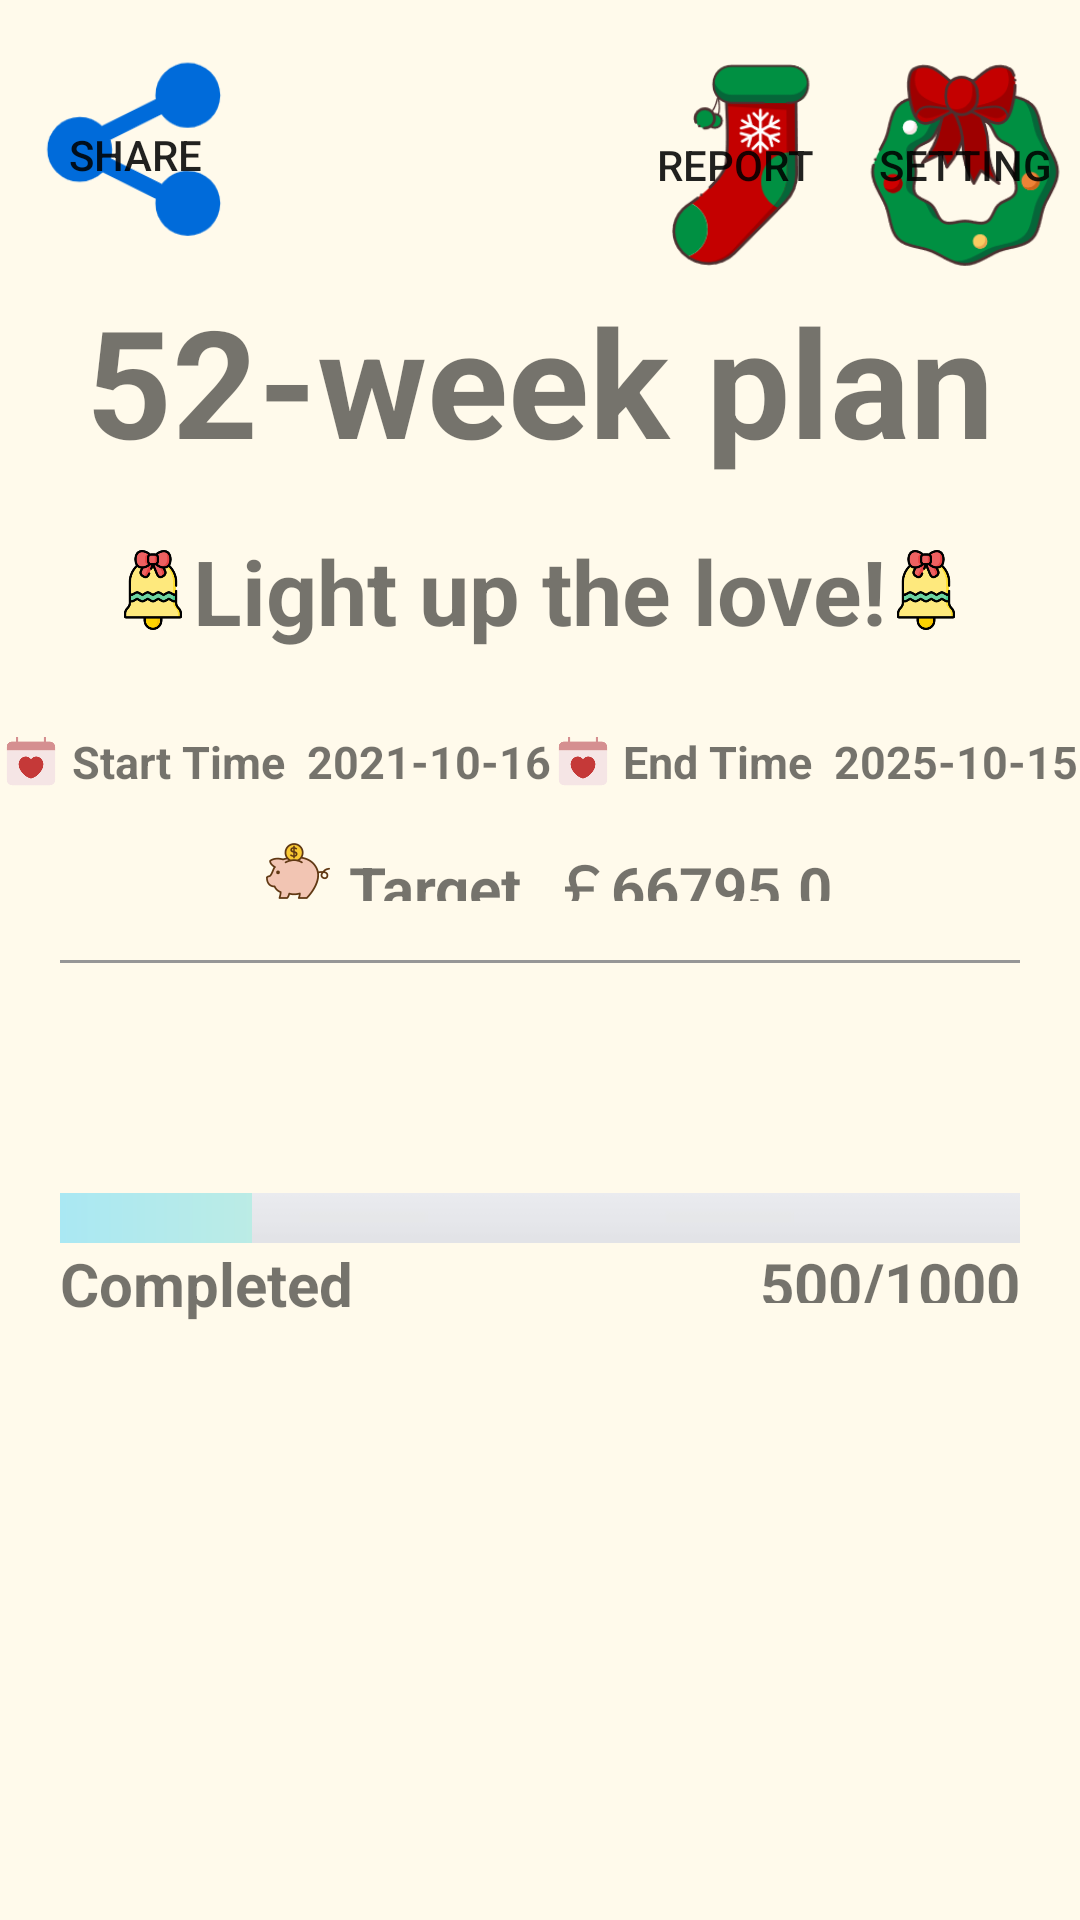

Write the Android layout XML for this screen, with the resource values it uses.
<!-- AndroidManifest.xml: application theme Theme.LightUpTheLove -->
<!-- res/layout/activity_main2.xml -->
<LinearLayout xmlns:android="http://schemas.android.com/apk/res/android"
    android:id="@+id/ll_miactivity_background2"
    android:layout_width="match_parent"
    android:layout_height="match_parent"
    android:orientation="vertical"
    android:background="#FFFAEB">


    
    <RelativeLayout
        android:id="@+id/LinearLayout12"
        android:layout_marginTop="50px"
        android:layout_width="match_parent"
        android:layout_height="wrap_content"
        android:gravity="right"
        android:orientation="horizontal">

        <Button
            android:id="@+id/bt_miactivity_share2"
            android:layout_width="70dp"
            android:layout_height="70dp"
            android:layout_gravity="center_vertical"
            android:layout_marginLeft="10dp"
            android:background="@drawable/share"
            android:text="Share" />
        
        

        <Button
            android:id="@+id/bt_miactivity_complete2"
            android:layout_width="70dp"
            android:layout_height="70dp"
            android:layout_marginStart="10px"
            android:layout_marginTop="10px"
            android:layout_marginEnd="10px"
            android:layout_marginRight="11dp"
            android:layout_marginBottom="10px"
            android:layout_toLeftOf="@+id/bt_miactivity_planSetting2"
            android:background="@drawable/sock"
            android:text="Report" />

        <Button
            android:id="@+id/bt_miactivity_download2"
            android:layout_width="70dp"
            android:layout_height="70dp"
            android:layout_marginRight="280dp"
            android:layout_toLeftOf="@+id/bt_miactivity_complete2"
            android:background="@drawable/download"
            android:text="screen shot" />
        
        <Button
            android:id="@+id/bt_miactivity_planSetting2"
            android:layout_width="70dp"
            android:layout_height="70dp"
            android:layout_alignParentRight="true"
            android:layout_marginStart="10px"
            android:layout_marginTop="10px"
            android:layout_marginEnd="10px"
            android:layout_marginBottom="10px"
            android:background="@drawable/man"
            android:text="Setting" />

    </RelativeLayout>


    
    <LinearLayout
        android:layout_width="match_parent"
        android:layout_height="wrap_content"
        android:layout_marginTop="0px"
        android:gravity="center"
        android:orientation="horizontal">
        <TextView
            android:layout_width="wrap_content"
            android:layout_height="wrap_content"
            android:gravity="center"
            android:text="52-week plan"
            android:textSize="50sp"
            android:textStyle="bold" />
    </LinearLayout>

    
    <LinearLayout
        android:id="@+id/LinearLayout22"
        android:layout_width="match_parent"
        android:layout_height="wrap_content"
        android:layout_marginTop="50px"
        android:gravity="center"
        android:orientation="horizontal">


        <ImageView
            android:layout_width="80px"
            android:layout_height="80px"
            android:background="@drawable/title" />


        <TextView
            android:id="@+id/tv_miactivity_planname2"
            android:layout_width="wrap_content"
            android:layout_height="wrap_content"
            android:gravity="center"
            android:text="Light up the love!"
            android:textSize="30sp"
            android:textStyle="bold" />


        <ImageView
            android:layout_width="80px"
            android:layout_height="80px"
            android:background="@drawable/title" />

    </LinearLayout>


    
    <LinearLayout
        android:id="@+id/LinearLayout32"
        android:layout_width="match_parent"
        android:layout_height="wrap_content"
        android:layout_marginTop="80px"
        android:orientation="horizontal">

        <LinearLayout
            android:layout_width="wrap_content"
            android:layout_height="wrap_content"
            android:layout_weight="1"
            android:gravity="center_horizontal"
            android:orientation="horizontal">

            <ImageView
                android:layout_width="60px"
                android:layout_height="60px"
                android:layout_marginRight="10px"
                android:layout_gravity="center"
                android:background="@drawable/plan" />

            <TextView
                android:id="@+id/tv_miactivity_startdate2"
                android:layout_width="wrap_content"
                android:layout_height="60px"
                android:gravity="center"
                android:text="Start Time  2021-10-16"
                android:textSize="15sp"
                android:textStyle="bold" />

        </LinearLayout>


        
        <LinearLayout
            android:layout_width="wrap_content"
            android:layout_height="wrap_content"
            android:layout_weight="1"
            android:gravity="center_horizontal"
            android:orientation="horizontal">

            <ImageView
                android:layout_width="60px"
                android:layout_height="60px"
                android:layout_marginRight="10px"
                android:layout_gravity="center"
                android:background="@drawable/plan" />

            <TextView
                android:id="@+id/tv_miactivity_enddate2"
                android:layout_width="wrap_content"
                android:layout_height="60px"
                android:gravity="center"
                android:text="End Time  2025-10-15"
                android:textSize="15sp"
                android:textStyle="bold" />

        </LinearLayout>
    </LinearLayout>

    
    <LinearLayout
        android:layout_width="wrap_content"
        android:layout_height="wrap_content"
        android:layout_gravity="center_horizontal"
        android:layout_marginTop="10dp"
        android:layout_marginBottom="10dp">
        <LinearLayout
            android:layout_width="wrap_content"
            android:layout_height="wrap_content"
            android:gravity="center_horizontal"
            android:orientation="horizontal">

            <ImageView
                android:layout_width="100px"
                android:layout_height="100px"
                android:layout_gravity="center"
                android:background="@drawable/pig" />


            <TextView
                android:id="@+id/tv_miactivity_plantarget2"
                android:layout_width="wrap_content"
                android:layout_height="60px"
                android:layout_marginTop="20px"
                android:gravity="center"
                android:text="Target  ￡66795.0"
                android:textSize="20sp"
                android:textStyle="bold" />

        </LinearLayout>
    </LinearLayout>


    
    <LinearLayout
        android:id="@+id/Line2"
        android:layout_width="match_parent"
        android:layout_height="1dp"
        android:layout_marginTop="3dp"
        android:layout_marginRight="20dp"
        android:layout_marginLeft="20dp"
        android:background="#969696"
        android:orientation="horizontal">
    </LinearLayout>

    
    <LinearLayout
        android:id="@+id/LinearLayoutHeart2"
        android:layout_width="match_parent"
        android:layout_height="wrap_content"
        android:layout_marginTop="100px"
        android:gravity="center_horizontal"
        android:orientation="vertical">


        
        <GridLayout
            android:id="@+id/GridLayout_miactivity_heart2"
            android:layout_width="wrap_content"
            android:layout_height="wrap_content"
            android:columnCount="9"
            android:orientation="horizontal"
            android:rowCount="8">
        </GridLayout>

        
        <LinearLayout
            android:layout_width="match_parent"
            android:layout_height="wrap_content"
            android:layout_marginLeft="20dp"
            android:layout_marginRight="20dp"
            android:gravity="center_horizontal"
            android:orientation="horizontal">
            <ImageView
                android:id="@+id/iv_miactivity_finalheart2"
                android:layout_width="80px"
                android:layout_height="80px"
                 />
        </LinearLayout>
    </LinearLayout>

    <LinearLayout
        android:id="@+id/LinearLayoutProgressBar"
        android:layout_width="match_parent"
        android:layout_height="wrap_content"
        android:layout_marginTop="50px"
        android:orientation="vertical">

        
        
        <ProgressBar
            android:id="@+id/pb_miactivity_plannningsituation2"
            style="@android:style/Widget.ProgressBar.Horizontal"
            android:layout_width="match_parent"
            android:layout_height="50px"
            android:layout_marginRight="20dp"
            android:layout_marginLeft="20dp"
            android:layout_gravity="center"
            android:max="100"
            android:progress="20"
            android:progressDrawable="@drawable/progressbar_bg"
            />

        
        <LinearLayout
            android:id="@+id/progressbarText"
            android:layout_width="match_parent"
            android:layout_height="wrap_content"
            android:layout_marginRight="20dp"
            android:layout_marginLeft="20dp"
            android:orientation="horizontal">

            <TextView
                android:id="@+id/tv_miactivity_plannningsituation3"
                android:layout_width="wrap_content"
                android:layout_height="wrap_content"
                android:gravity="left"
                android:text="Completed"
                android:layout_weight="1"
                android:textSize="20sp"
                android:textStyle="bold" />

            <TextView
                android:id="@+id/tv_miactivity_plannningsituation4"
                android:layout_width="wrap_content"
                android:layout_height="60px"
                android:gravity="right"
                android:text="500/1000"
                android:layout_weight="1"
                android:textSize="20sp"
                android:textStyle="bold" />
        </LinearLayout>
    </LinearLayout>
</LinearLayout>
<!-- resources referenced by this layout -->
<resources>
  <!-- drawable download: png bitmap (drawable, 3513 bytes) -->
  <!-- drawable man: png bitmap (drawable, 10552 bytes) -->
  <!-- drawable pig: png bitmap (drawable, 6196 bytes) -->
  <!-- drawable plan: png bitmap (drawable, 12075 bytes) -->
  <!-- drawable progressbar_bg (drawable) -->
  <?xml version="1.0" encoding="UTF-8"?>
  <layer-list xmlns:android="http://schemas.android.com/apk/res/android">
      <item android:id="@android:id/background"
          android:drawable="@drawable/progressbg">
      </item>
      
      <item android:id="@android:id/progress">
          <clip>
              <shape>
  
                  <gradient
                      android:endColor="#FFFAAE"
                      android:startColor="#AAE8F3"
                      android:gradientRadius="20"/>
              </shape>
          </clip>
      </item>
  </layer-list>
  <!-- drawable share: png bitmap (drawable, 5316 bytes) -->
  <!-- drawable sock: png bitmap (drawable, 6369 bytes) -->
  <!-- drawable title: png bitmap (drawable, 9588 bytes) -->
  <style name="Theme.LightUpTheLove" parent="Theme.AppCompat.Light.NoActionBar">
          
          <item name="colorPrimary">@color/purple_500</item>
          <item name="colorPrimaryVariant">@color/purple_700</item>
          <item name="colorOnPrimary">@color/white</item>
          
          <item name="colorSecondary">@color/teal_200</item>
          <item name="colorSecondaryVariant">@color/teal_700</item>
          <item name="colorOnSecondary">@color/black</item>
          
          <item name="android:statusBarColor" tools:targetApi="l">?attr/colorPrimaryVariant</item>
          
      </style>
  <!-- drawable progressbg: jpg bitmap (drawable, 784 bytes) -->
  <!-- not gathered from this repository: default colours our renderer supplied (Android Studio template values) -->
  <color name="purple_500">#FF6200EE</color>
  <color name="purple_700">#FF3700B3</color>
  <color name="teal_200">#FF03DAC5</color>
  <color name="teal_700">#FF018786</color>
  <color name="black">#FF000000</color>
  <color name="white">#FFFFFFFF</color>
</resources>
